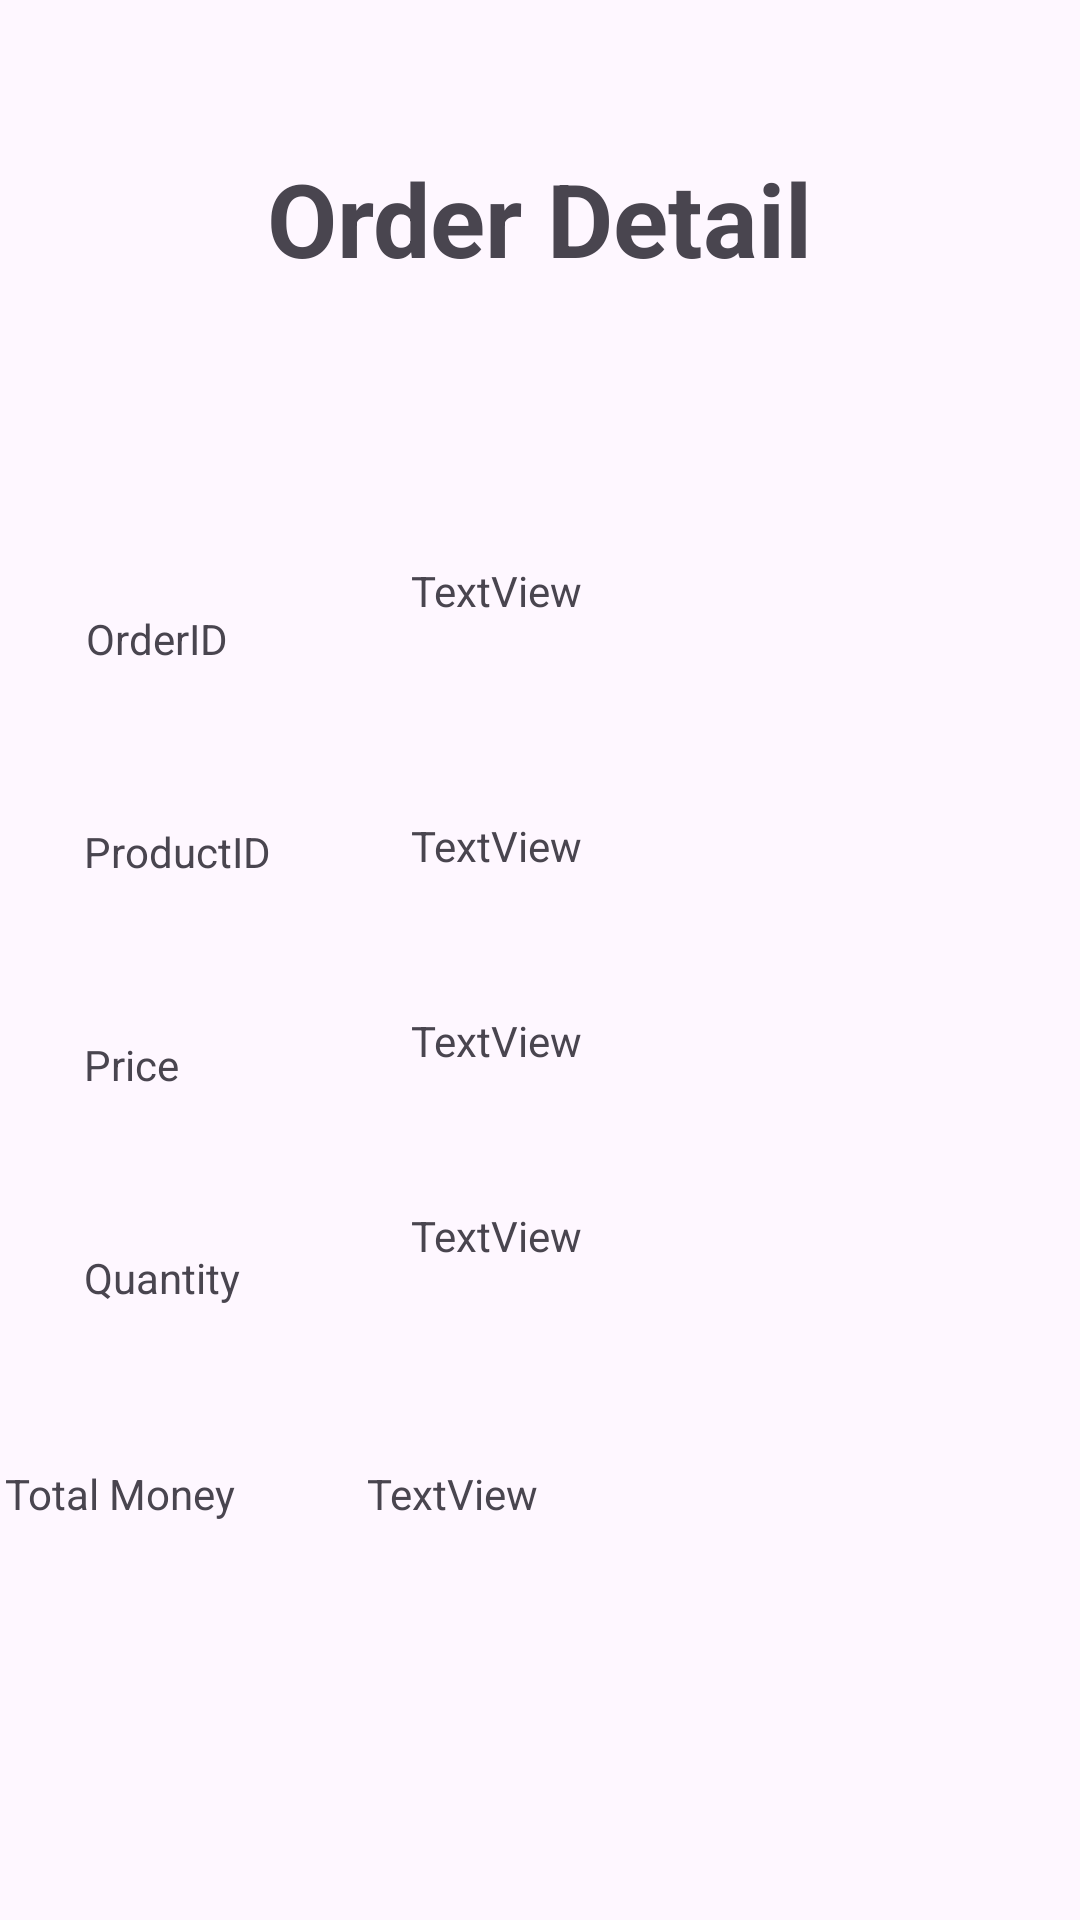

Here is an Android app screen rendered from its layout file. Give the layout XML and the strings, colors and styles it references.
<!-- AndroidManifest.xml: application theme Theme.ConvenientStore -->
<!-- res/layout/order_detail_screen.xml -->
<?xml version="1.0" encoding="utf-8"?>
<androidx.constraintlayout.widget.ConstraintLayout xmlns:android="http://schemas.android.com/apk/res/android"
    xmlns:app="http://schemas.android.com/apk/res-auto"
    xmlns:tools="http://schemas.android.com/tools"
    android:layout_width="match_parent"
    android:layout_height="match_parent"
    tools:context="">
    <TextView
        android:id="@+id/txt_PriceOrderDetail"
        android:layout_width="207dp"
        android:layout_height="45dp"
        android:layout_marginTop="20dp"
        android:text="TextView"
        app:layout_constraintEnd_toEndOf="parent"
        app:layout_constraintHorizontal_bias="0.629"
        app:layout_constraintStart_toEndOf="@+id/textView4"
        app:layout_constraintTop_toBottomOf="@+id/txt_ProductIDDetail" />

    <TextView
        android:id="@+id/textView6"
        android:layout_width="81dp"
        android:layout_height="31dp"
        android:layout_marginTop="40dp"
        android:text="ProductID"
        app:layout_constraintEnd_toEndOf="parent"
        app:layout_constraintHorizontal_bias="0.1"
        app:layout_constraintStart_toStartOf="parent"
        app:layout_constraintTop_toBottomOf="@+id/textView4" />

    <TextView
        android:id="@+id/textView11"
        android:layout_width="81dp"
        android:layout_height="31dp"
        android:layout_marginTop="40dp"
        android:text="Price"
        app:layout_constraintEnd_toEndOf="parent"
        app:layout_constraintHorizontal_bias="0.1"
        app:layout_constraintStart_toStartOf="parent"
        app:layout_constraintTop_toBottomOf="@+id/textView6" />

    <TextView
        android:id="@+id/txt_QuantityOrderDetail"
        android:layout_width="207dp"
        android:layout_height="45dp"
        android:layout_marginTop="20dp"
        android:text="TextView"
        app:layout_constraintEnd_toEndOf="parent"
        app:layout_constraintHorizontal_bias="0.629"
        app:layout_constraintStart_toEndOf="@+id/textView4"
        app:layout_constraintTop_toBottomOf="@+id/txt_PriceOrderDetail" />

    <TextView
        android:id="@+id/textView12"
        android:layout_width="81dp"
        android:layout_height="31dp"
        android:layout_marginTop="40dp"
        android:text="Quantity"
        app:layout_constraintEnd_toEndOf="parent"
        app:layout_constraintHorizontal_bias="0.1"
        app:layout_constraintStart_toStartOf="parent"
        app:layout_constraintTop_toBottomOf="@+id/textView11" />

    <TextView
        android:id="@+id/OrderDetail_title"
        android:layout_width="wrap_content"
        android:layout_height="wrap_content"
        android:layout_marginTop="50dp"
        android:text="Order Detail"
        android:textSize="34sp"
        android:textStyle="bold"
        app:layout_constraintEnd_toEndOf="parent"
        app:layout_constraintHorizontal_bias="0.5"
        app:layout_constraintStart_toStartOf="parent"
        app:layout_constraintTop_toTopOf="parent" />

    <TextView
        android:id="@+id/txt_OrderIDDetail"
        android:layout_width="207dp"
        android:layout_height="45dp"
        android:layout_marginTop="92dp"
        android:text="TextView"
        app:layout_constraintEnd_toEndOf="parent"
        app:layout_constraintHorizontal_bias="0.629"
        app:layout_constraintStart_toEndOf="@+id/textView4"
        app:layout_constraintTop_toBottomOf="@+id/OrderDetail_title" />

    <TextView
        android:id="@+id/txt_ProductIDDetail"
        android:layout_width="207dp"
        android:layout_height="45dp"
        android:layout_marginTop="40dp"
        android:text="TextView"
        app:layout_constraintEnd_toEndOf="parent"
        app:layout_constraintHorizontal_bias="0.629"
        app:layout_constraintStart_toEndOf="@+id/textView4"
        app:layout_constraintTop_toBottomOf="@+id/txt_OrderIDDetail" />

    <TextView
        android:id="@+id/textView4"
        android:layout_width="81dp"
        android:layout_height="31dp"
        android:layout_marginTop="108dp"
        android:text="OrderID"
        app:layout_constraintEnd_toEndOf="parent"
        app:layout_constraintHorizontal_bias="0.103"
        app:layout_constraintStart_toStartOf="parent"
        app:layout_constraintTop_toBottomOf="@+id/OrderDetail_title" />

    <TextView
        android:id="@+id/txt_TotalMoney"
        android:layout_width="201dp"
        android:layout_height="53dp"
        android:layout_marginTop="41dp"
        android:text="TextView"
        app:layout_constraintEnd_toEndOf="parent"
        app:layout_constraintHorizontal_bias="0.77"
        app:layout_constraintStart_toStartOf="parent"
        app:layout_constraintTop_toBottomOf="@+id/txt_QuantityOrderDetail" />

    <TextView
        android:id="@+id/textView17"
        android:layout_width="119dp"
        android:layout_height="45dp"
        android:layout_marginTop="41dp"
        android:text="Total Money"
        app:layout_constraintEnd_toStartOf="@+id/txt_TotalMoney"
        app:layout_constraintHorizontal_bias="0.46"
        app:layout_constraintStart_toStartOf="parent"
        app:layout_constraintTop_toBottomOf="@+id/textView12" />


</androidx.constraintlayout.widget.ConstraintLayout>
<!-- resources referenced by this layout -->
<resources>
  <style name="Theme.ConvenientStore" parent="Base.Theme.ConvenientStore" />
  <style name="Base.Theme.ConvenientStore" parent="Theme.Material3.DayNight.NoActionBar">
          
          
      </style>
</resources>
